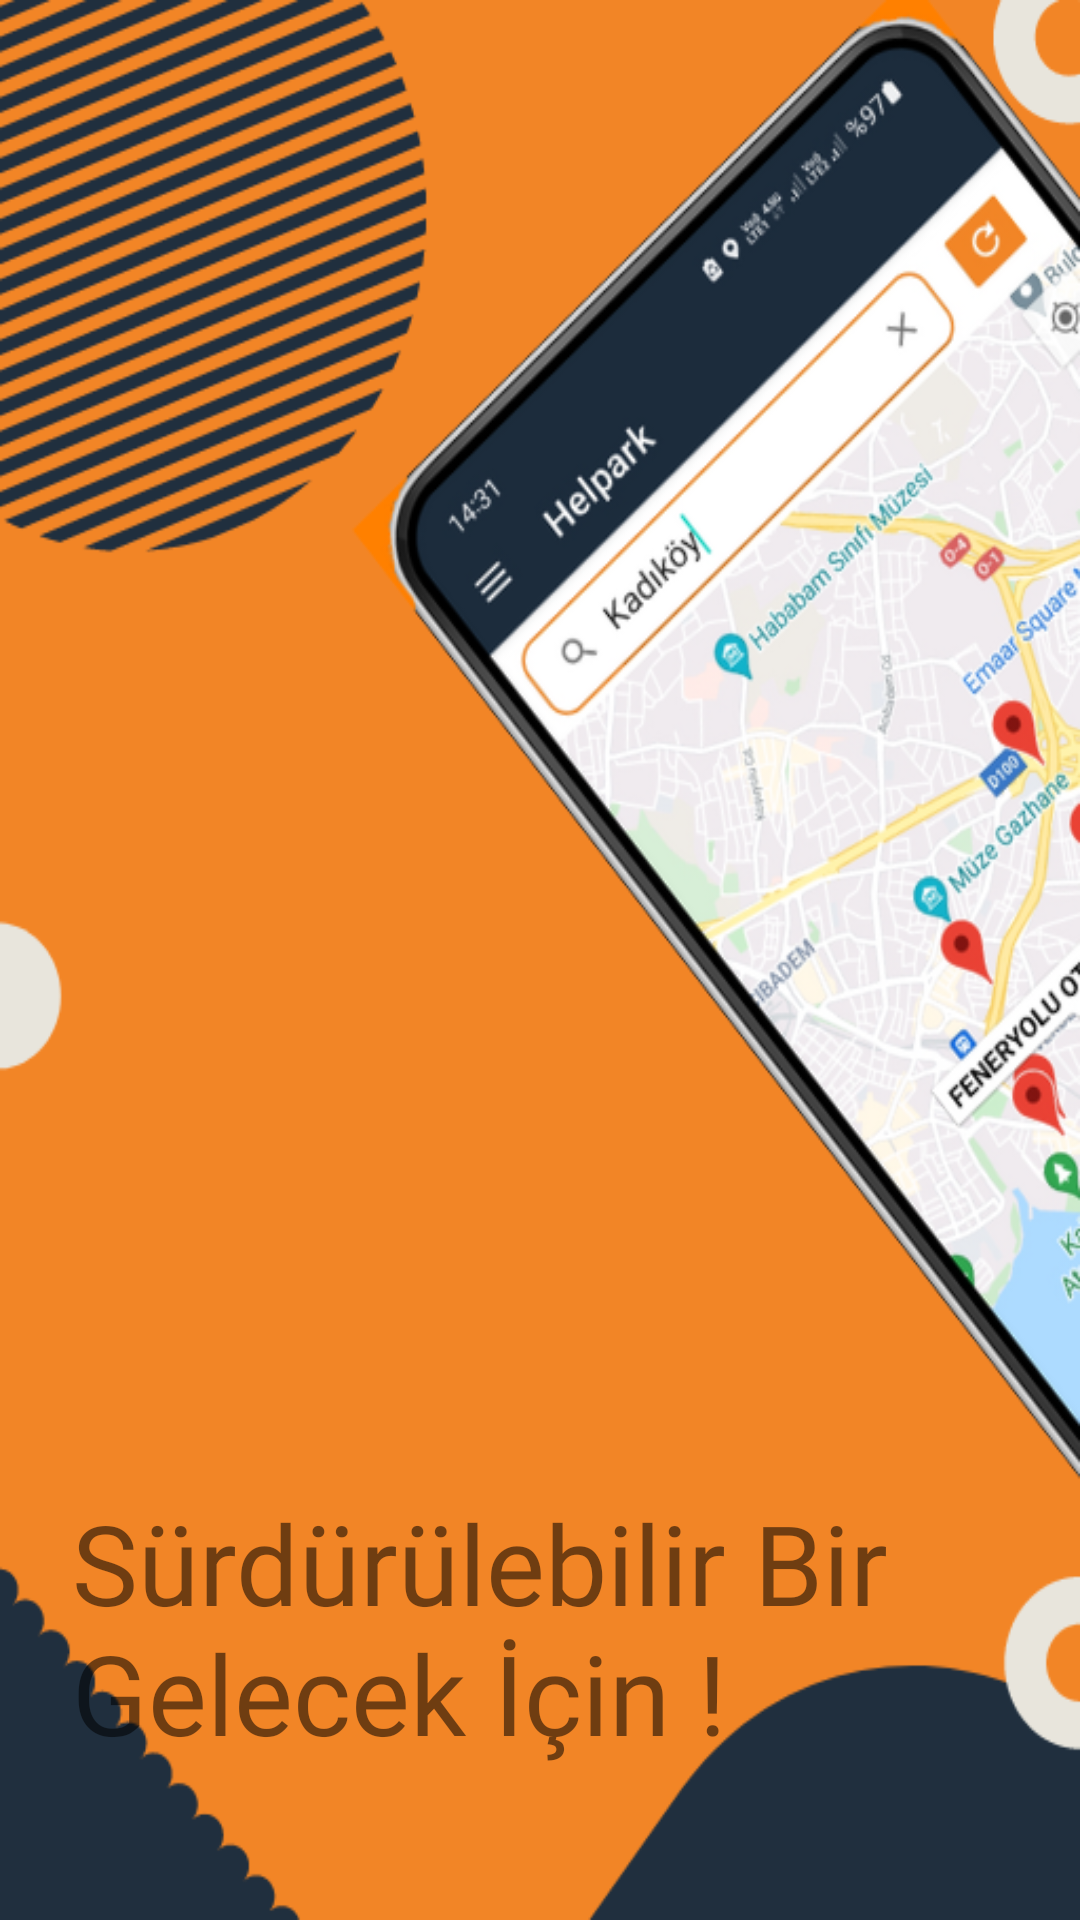

Reconstruct the res/layout file that produces this screen, plus the resources it refers to.
<!-- AndroidManifest.xml: application theme Theme.Helpark -->
<!-- res/layout/fragment_on_boarding_first.xml -->
<?xml version="1.0" encoding="utf-8"?>
<androidx.constraintlayout.widget.ConstraintLayout xmlns:android="http://schemas.android.com/apk/res/android"
    xmlns:tools="http://schemas.android.com/tools"
    android:layout_width="match_parent"
    android:layout_height="match_parent"
    xmlns:app="http://schemas.android.com/apk/res-auto"
    android:background="@drawable/onboarding_one"
    tools:context=".ui.onboarding.OnBoardingFirst">

    <TextView
        android:layout_width="311dp"
        android:layout_height="187dp"
        android:layout_marginStart="24dp"
        android:layout_marginTop="496dp"
        android:fontFamily="@font/bangers"
        android:text="Sürdürülebilir Bir Gelecek İçin !"
        android:textColor="@color/gable_green"
        android:textSize="37sp"
        app:layout_constraintStart_toStartOf="parent"
        app:layout_constraintTop_toTopOf="parent" />

</androidx.constraintlayout.widget.ConstraintLayout>
<!-- resources referenced by this layout -->
<resources>
  <!-- drawable onboarding_one: png bitmap (drawable, 204128 bytes) -->
  <style name="Theme.Helpark" parent="Theme.MaterialComponents.DayNight.DarkActionBar">
          
          <item name="colorPrimary">@color/gable_green</item>
          <item name="colorPrimaryVariant">@color/gable_green</item>
          <item name="colorOnPrimary">@color/white</item>
          
          <item name="colorSecondary">@color/teal_200</item>
          <item name="colorSecondaryVariant">@color/teal_700</item>
          <item name="colorOnSecondary">@color/black</item>
          
          <item name="android:statusBarColor" tools:targetApi="l">?attr/colorPrimaryVariant</item>
          
      </style>
  <!-- not gathered from this repository: default colours our renderer supplied (Android Studio template values) -->
  <color name="teal_200">#FF03DAC5</color>
  <color name="teal_700">#FF018786</color>
  <color name="black">#FF000000</color>
  <color name="white">#FFFFFFFF</color>
</resources>
